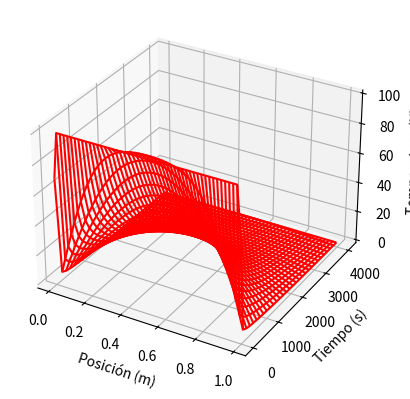
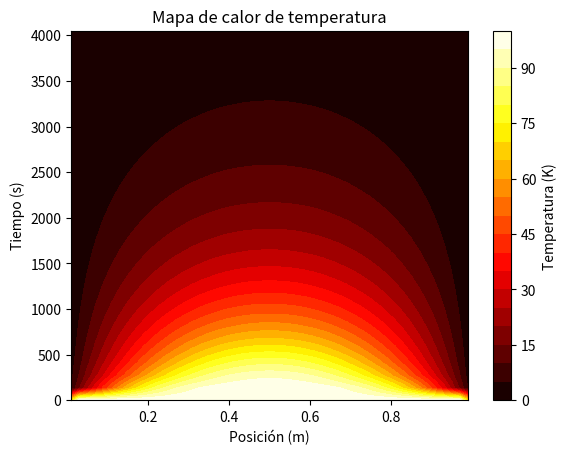
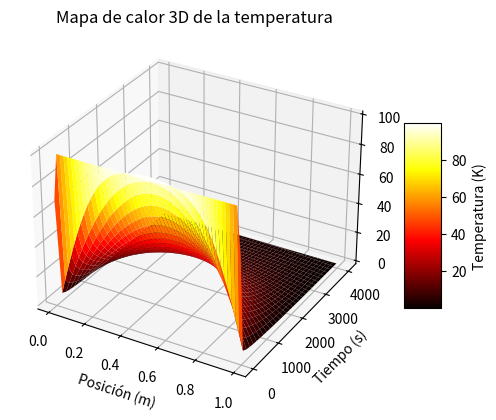
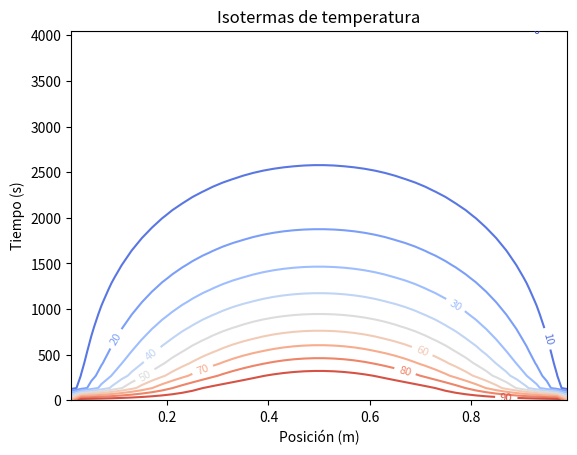
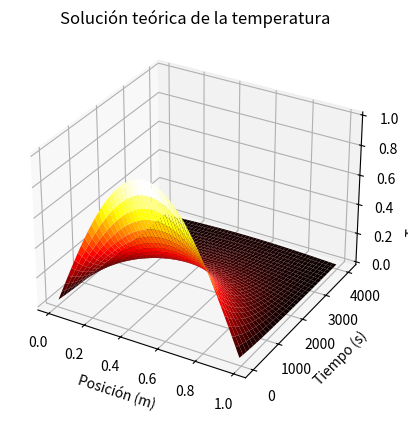
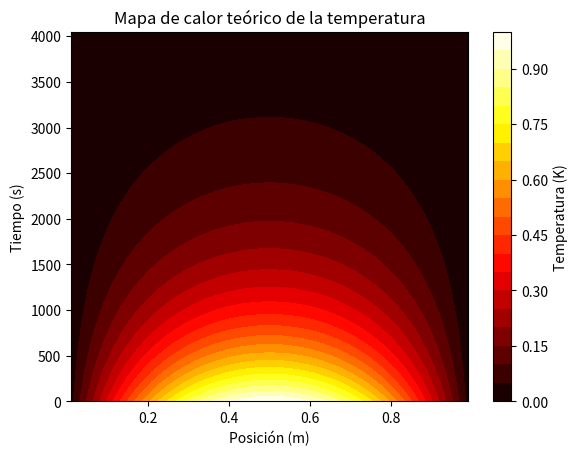

Generate these figures, in order, with matplotlib:
import numpy as np
import matplotlib.pyplot as plt
from mpl_toolkits.mplot3d import Axes3D

class HeatEquationNewtonCooling:
    def __init__(self, KAPPA, SPH, RHO, stepFactor, h, Te):
        # Parámetros dados
        self.stepFactor = stepFactor
        self.L = 1.0  # Longitud de la barra en metros
        self.Nx = 101  # Número de divisiones espaciales
        self.Dx = self.L / (self.Nx - 1)  # Tamaño del paso espacial
        self.KAPPA = KAPPA  # Conductividad térmica en W/(m K)
        self.SPH = SPH  # Calor específico en J/(kg K)
        self.RHO = RHO  # Densidad en kg/m^3
        self.h = h  # Constante de enfriamiento de Newton
        self.Te = Te  # Temperatura del ambiente
        self.Dt = 0.3 * (self.SPH * self.RHO * self.Dx * self.Dx) / self.KAPPA  # Paso temporal para estabilidad
        self.Tpl = np.zeros((self.Nx, 31))  # Matriz para guardar temperaturas en diferentes momentos

    def calculate(self):
        # Constantes para el cálculo de diferencias finitas
        const_diff = (self.KAPPA / (self.SPH * self.RHO)) * (self.Dt / (self.Dx * self.Dx))
        const_newton = (self.h * self.Dt) / (self.SPH * self.RHO)
        print(f"Constante calculada: {const_diff} (debería ser <= 0.5 para estabilidad)")

        # Inicialización de la matriz de temperatura
        T = np.zeros((self.Nx, 2))  # Temperatura en cada punto espacial para dos tiempos (presente y pasado)

        # Condiciones iniciales
        for i in range(1, self.Nx - 1):
            T[i, 0] = 100  # Inicializar con 100 K en el interior de la barra
        T[0, 0] = T[0, 1] = 0  # Extremo izquierdo a 0 K
        T[self.Nx - 1, 0] = T[self.Nx - 1, 1] = 0  # Extremo derecho a 0 K

        # Proceso iterativo para resolver la ecuación de calor
        m = 0  # Contador para filas, una cada 450 pasos de tiempo
        for t in range(1, int(self.stepFactor * 1000 * 0.9 / self.Dt)):
            for i in range(1, self.Nx - 1):
                # Ecuación de calor con el término de enfriamiento de Newton
                T[i, 1] = T[i, 0] + const_diff * (T[i + 1, 0] + T[i - 1, 0] - 2 * T[i, 0]) - const_newton * (T[i, 0] - self.Te)

            # Guardar los resultados cada 450 pasos de tiempo o en el primer paso
            if t % (self.stepFactor * 100) == 0 or t == 1:
                for i in range(1, self.Nx - 1, 2):  # Guardar solo cada segundo punto para reducir la cantidad de datos
                    self.Tpl[i, m] = T[i, 1]
                m += 1

            # Actualizar los valores de temperatura para el siguiente paso de tiempo
            for i in range(1, self.Nx - 1):
                T[i, 0] = T[i, 1]

    def plotting(self):
        # Crear una malla para graficar
        x = np.linspace(0, self.L, self.Nx)[1::2]  # Posiciones espaciales, solo cada segundo punto
        y = np.linspace(0, int(self.stepFactor * 1000 * 0.9 / self.Dt) * self.Dt, 31)  # Tiempos seleccionados
        X, Y = np.meshgrid(x, y)  # Crear malla de posición y tiempo
        Z = self.Tpl[1::2, :].T  # Matriz de temperatura transpuesta para la gráfica

        # Graficar superficie de temperatura en función de posición y tiempo
        fig = plt.figure()
        ax = fig.add_subplot(111, projection='3d')
        ax.plot_wireframe(X, Y, Z, color='r')
        ax.set_xlabel('Posición (m)')
        ax.set_ylabel('Tiempo (s)')
        ax.set_zlabel('Temperatura (K)')
        plt.show()

        # Graficar mapa de calor 2D de posición vs tiempo
        plt.figure()
        plt.contourf(X, Y, Z, 20, cmap='hot')
        plt.colorbar(label='Temperatura (K)')
        plt.xlabel('Posición (m)')
        plt.ylabel('Tiempo (s)')
        plt.title('Mapa de calor de temperatura')
        plt.savefig('Mapa2D.png', dpi=300)
        plt.show()

        # Graficar superficie de temperatura en función de posición y tiempo con mapa de calor 3D
        fig = plt.figure()
        ax = fig.add_subplot(111, projection='3d')
        heatmap = ax.plot_surface(X, Y, Z, cmap='hot', edgecolor='none')
        fig.colorbar(heatmap, ax=ax, shrink=0.5, aspect=5, label='Temperatura (K)')
        ax.set_xlabel('Posición (m)')
        ax.set_ylabel('Tiempo (s)')
        ax.set_zlabel('Temperatura (K)')
        plt.title('Mapa de calor 3D de la temperatura')
        plt.savefig("Mapa3D.png", dpi=300)
        plt.show()

        # Gráfica de contornos (isotermas)
        plt.figure()
        cp = plt.contour(X, Y, Z, levels=10, cmap='coolwarm')
        plt.clabel(cp, inline=True, fontsize=8)
        plt.xlabel('Posición (m)')
        plt.ylabel('Tiempo (s)')
        plt.title('Isotermas de temperatura')
        plt.savefig("Isoterma2D.png", dpi=300)
        plt.show()

    def plot_theoretical_solution(self):
        # Crear malla para la solución teórica
        x = np.linspace(0, self.L, self.Nx)[1::2]  # Posiciones espaciales
        y = np.linspace(0, int(self.stepFactor * 1000 * 0.9 / self.Dt) * self.Dt, 31)  # Tiempos seleccionados
        X, Y = np.meshgrid(x, y)

        # Calcular la solución teórica en cada punto (x, t)
        Z_theoretical = np.sin((np.pi * X) / self.L) * np.exp((-np.pi ** 2 * self.KAPPA * Y) / (self.L ** 2 * self.RHO * self.SPH))

        # Graficar la solución teórica en una superficie 3D
        fig = plt.figure()
        ax = fig.add_subplot(111, projection='3d')
        ax.plot_surface(X, Y, Z_theoretical, cmap='hot', edgecolor='none')
        ax.set_xlabel('Posición (m)')
        ax.set_ylabel('Tiempo (s)')
        ax.set_zlabel('Temperatura (K)')
        plt.title('Solución teórica de la temperatura')
        plt.show()

        # Graficar mapa de calor 2D de la solución teórica
        plt.figure()
        plt.contourf(X, Y, Z_theoretical, 20, cmap='hot')
        plt.colorbar(label='Temperatura (K)')
        plt.xlabel('Posición (m)')
        plt.ylabel('Tiempo (s)')
        plt.title('Mapa de calor teórico de la temperatura')
        plt.savefig('Mapa2D_Teorico.png', dpi=300)
        plt.show()

    def plot_relative_error(self):
        # Seleccionar el último tiempo calculado numéricamente
        final_time = int(self.stepFactor * 1000 * 0.9 / self.Dt) * self.Dt

        # Crear la malla espacial
        x = np.linspace(0, self.L, self.Nx)[1::2]

        # Calcular la solución teórica en el último tiempo
        T_theoretical = np.sin((np.pi * x) / self.L) * np.exp(
            (-np.pi ** 2 * self.KAPPA * final_time) / (self.L ** 2 * self.RHO * self.SPH))

        # Extraer el valor numérico en el último tiempo de la matriz Tpl
        T_numerical = self.Tpl[1::2, -1]

        # Calcular el error relativo
        with np.errstate(divide='ignore', invalid='ignore'):  # Ignorar divisiones por cero
            relative_error = np.abs((T_numerical - T_theoretical) / T_theoretical) * 100
            relative_error = np.nan_to_num(relative_error,
                                           nan=0.0)  # Reemplazar NaN por 0.0 si surge alguna división por cero

        # Graficar el error relativo
        plt.figure()
        plt.plot(x, relative_error, 'b-', label="Error relativo (%)")
        plt.xlabel("Posición (m)")
        plt.ylabel("Error relativo (%)")
        plt.title("Error relativo en el último tiempo calculado")
        plt.legend()
        plt.grid(True)
        plt.savefig("ErrorRelativo.png", dpi=300)
        plt.show()

# Crear instancia y calcular la ecuación de calor para una barra con enfriamiento de Newton
barra = HeatEquationNewtonCooling(KAPPA=237, SPH=900, RHO=2700, stepFactor=4.5, h=0.1, Te=20)
barra.calculate()
barra.plotting()
barra.plot_theoretical_solution()
